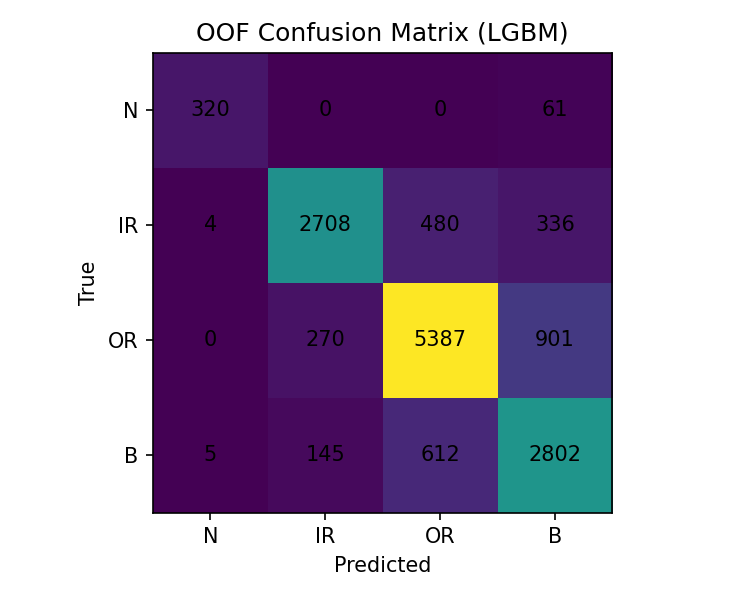

The data file committed next to this chart (first rows):
, N, IR, OR, B
N, 320, 0, 0, 61
IR, 4, 2708, 480, 336
OR, 0, 270, 5387, 901
B, 5, 145, 612, 2802
